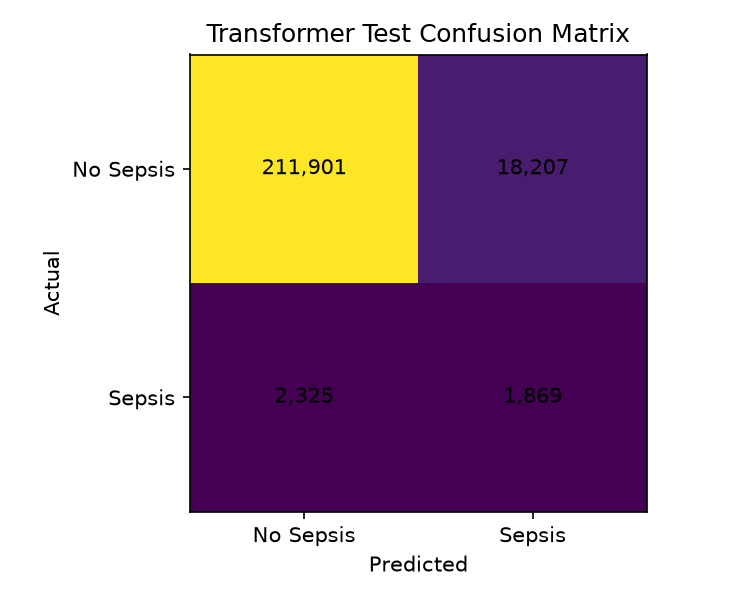

The table this chart was drawn from, first rows:
, Predicted_No_Sepsis, Predicted_Sepsis
Actual_No_Sepsis, 211901, 18207
Actual_Sepsis, 2325, 1869
